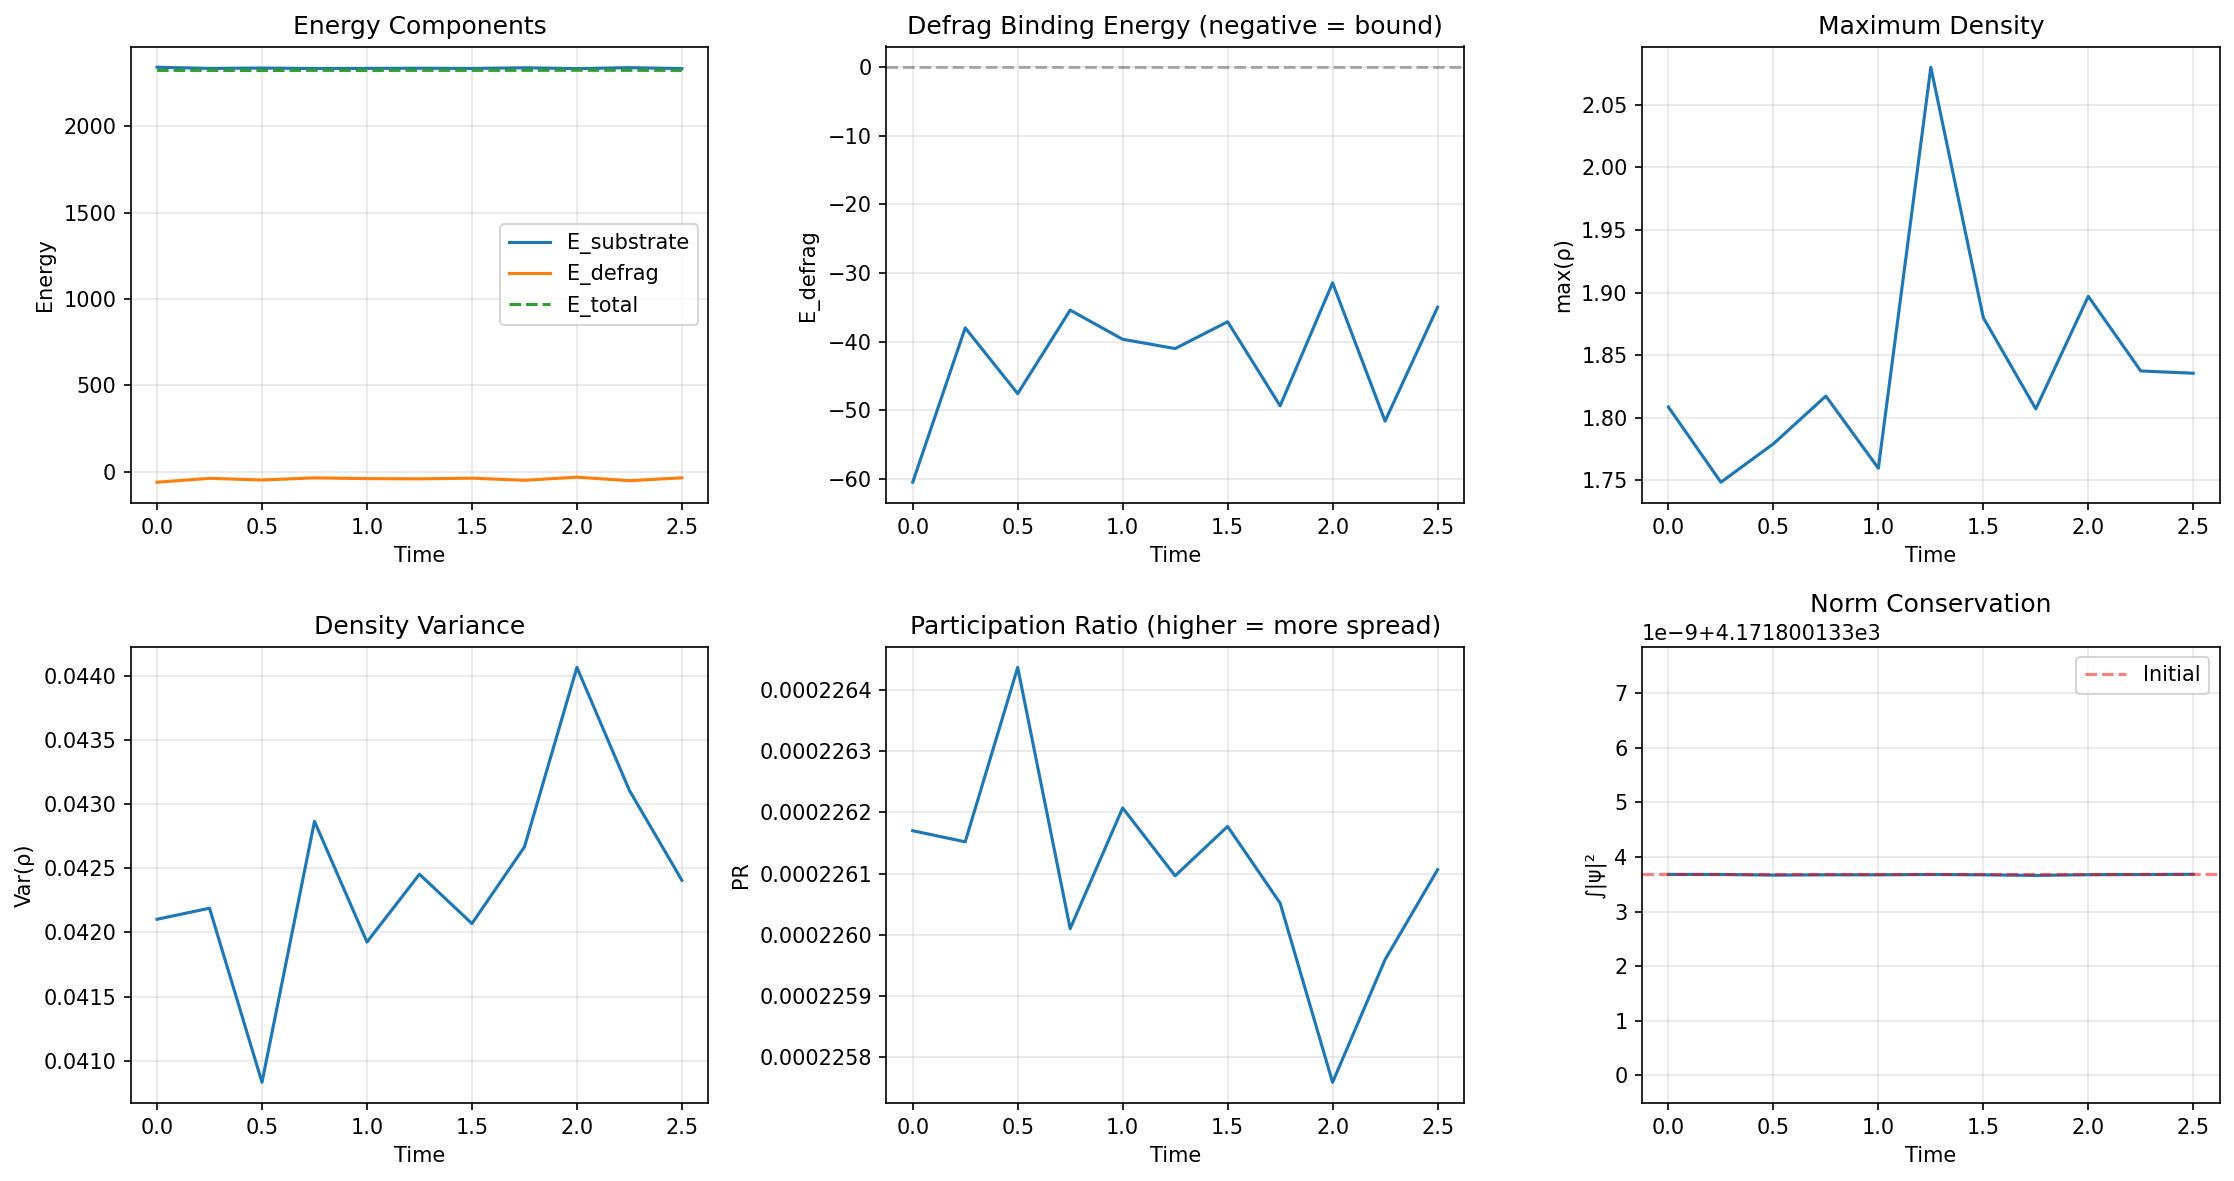

The data file committed next to this chart (first rows):
E_substrate, E_defrag, E_total, participation_ratio, max_rho, var_rho, norm, step, time
2343, -60.5, 2325, 0.0002262, 1.809, 0.0421, 4172, 0, 0.0
2336, -38, 2325, 0.0002262, 1.749, 0.04219, 4172, 50, 0.25
2338, -47.58, 2324, 0.0002264, 1.779, 0.04083, 4172, 100, 0.5
2336, -35.41, 2325, 0.000226, 1.817, 0.04287, 4172, 150, 0.75
2336, -39.66, 2324, 0.0002262, 1.76, 0.04193, 4172, 200, 1.0
2337, -41.02, 2325, 0.0002261, 2.08, 0.04245, 4172, 250, 1.25
2336, -37.1, 2325, 0.0002262, 1.88, 0.04207, 4172, 300, 1.5
2340, -49.37, 2325, 0.0002261, 1.807, 0.04267, 4172, 350, 1.75
2335, -31.44, 2326, 0.0002258, 1.897, 0.04407, 4172, 400, 2.0
2341, -51.6, 2325, 0.000226, 1.837, 0.04311, 4172, 450, 2.25
2335, -34.99, 2325, 0.0002261, 1.836, 0.04241, 4172, 500, 2.5
